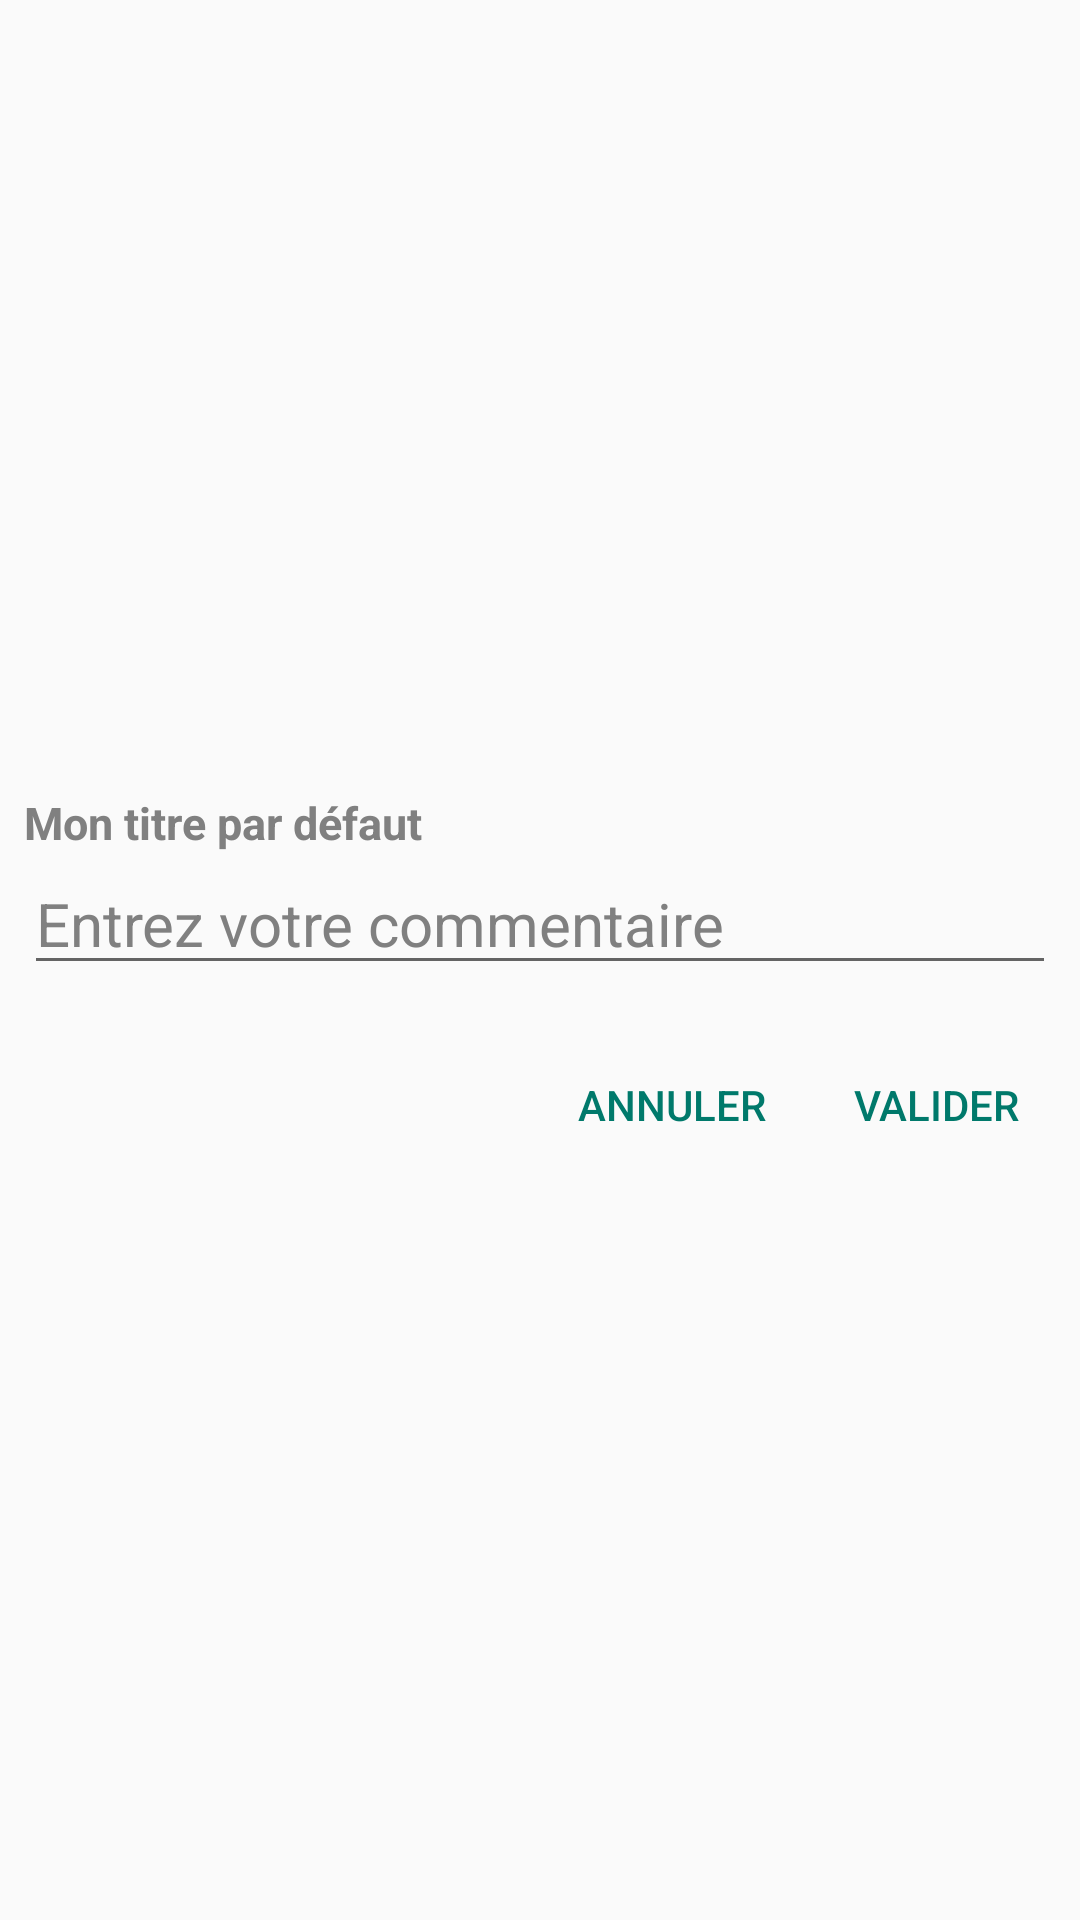

Reconstruct the res/layout file that produces this screen, plus the resources it refers to.
<!-- AndroidManifest.xml: application theme AppTheme -->
<!-- res/layout/my_note_layout.xml -->
<?xml version="1.0" encoding="utf-8"?>
<android.support.constraint.ConstraintLayout xmlns:android="http://schemas.android.com/apk/res/android"
    xmlns:app="http://schemas.android.com/apk/res-auto"
    android:layout_width="match_parent"
    android:layout_height="match_parent">


    <EditText
        android:id="@+id/mynote_subtitle_txt"
        android:layout_width="0dp"
        android:layout_height="wrap_content"
        android:layout_marginStart="8dp"
        android:layout_marginEnd="8dp"
        android:hint="Entrez votre commentaire "
        android:textColor="@color/Black"
        android:textColorHint="@color/Gray"
        android:textSize="20sp"
        app:layout_constraintBottom_toBottomOf="parent"
        app:layout_constraintEnd_toEndOf="parent"
        app:layout_constraintHorizontal_bias="0.639"
        app:layout_constraintStart_toStartOf="parent"
        app:layout_constraintTop_toTopOf="parent"
        app:layout_constraintVertical_bias="0.477" />

    <Button
        android:id="@+id/mynote_cancel_btn"
        android:layout_width="wrap_content"
        android:layout_height="wrap_content"
        android:layout_marginTop="16dp"
        android:background="@android:color/transparent"
        android:text="@string/cancel_button"
        android:textColor="@color/colorAccent"
        app:layout_constraintBottom_toBottomOf="parent"
        app:layout_constraintEnd_toStartOf="@+id/mynote_ok_btn"
        app:layout_constraintHorizontal_bias="1.0"
        app:layout_constraintHorizontal_chainStyle="packed"
        app:layout_constraintStart_toStartOf="parent"
        app:layout_constraintTop_toBottomOf="@+id/mynote_subtitle_txt"
        app:layout_constraintVertical_bias="0.0" />

    <Button
        android:id="@+id/mynote_ok_btn"
        android:layout_width="wrap_content"
        android:layout_height="wrap_content"
        android:layout_marginTop="16dp"
        android:layout_marginEnd="4dp"
        android:background="@android:color/transparent"
        android:text="@string/ok_button"
        android:textColor="@color/colorAccent"
        app:layout_constraintBottom_toBottomOf="parent"
        app:layout_constraintEnd_toEndOf="parent"
        app:layout_constraintStart_toEndOf="@+id/mynote_cancel_btn"
        app:layout_constraintTop_toBottomOf="@+id/mynote_subtitle_txt"
        app:layout_constraintVertical_bias="0.0" />

    <TextView
        android:id="@+id/mynote_title_txt"
        android:layout_width="0dp"
        android:layout_height="wrap_content"
        android:layout_marginStart="8dp"
        android:text="Mon titre par défaut"
        android:textColor="@color/Gray"
        android:textSize="15sp"
        android:textStyle="bold"
        app:layout_constraintBottom_toTopOf="@+id/mynote_subtitle_txt"
        app:layout_constraintEnd_toEndOf="parent"
        app:layout_constraintHorizontal_bias="0.148"
        app:layout_constraintStart_toStartOf="parent"
        app:layout_constraintTop_toTopOf="parent"
        app:layout_constraintVertical_bias="1.0" />
</android.support.constraint.ConstraintLayout>
<!-- resources referenced by this layout -->
<resources>
  <color name="Black">#FF000000</color>
  <color name="Gray">#FF808080</color>
  <color name="colorAccent">#ff00796b</color>
  <string name="cancel_button">Annuler</string>
  <string name="ok_button">Valider</string>
  <style name="AppTheme" parent="Theme.AppCompat.Light.DarkActionBar">
          
          <item name="colorPrimary">@color/colorPrimary</item>
          <item name="colorPrimaryDark">@color/colorPrimaryDark</item>
          <item name="colorAccent">@color/colorAccent</item>
      </style>
  <color name="colorPrimary">#3F51B5</color>
  <color name="colorPrimaryDark">#303F9F</color>
</resources>
